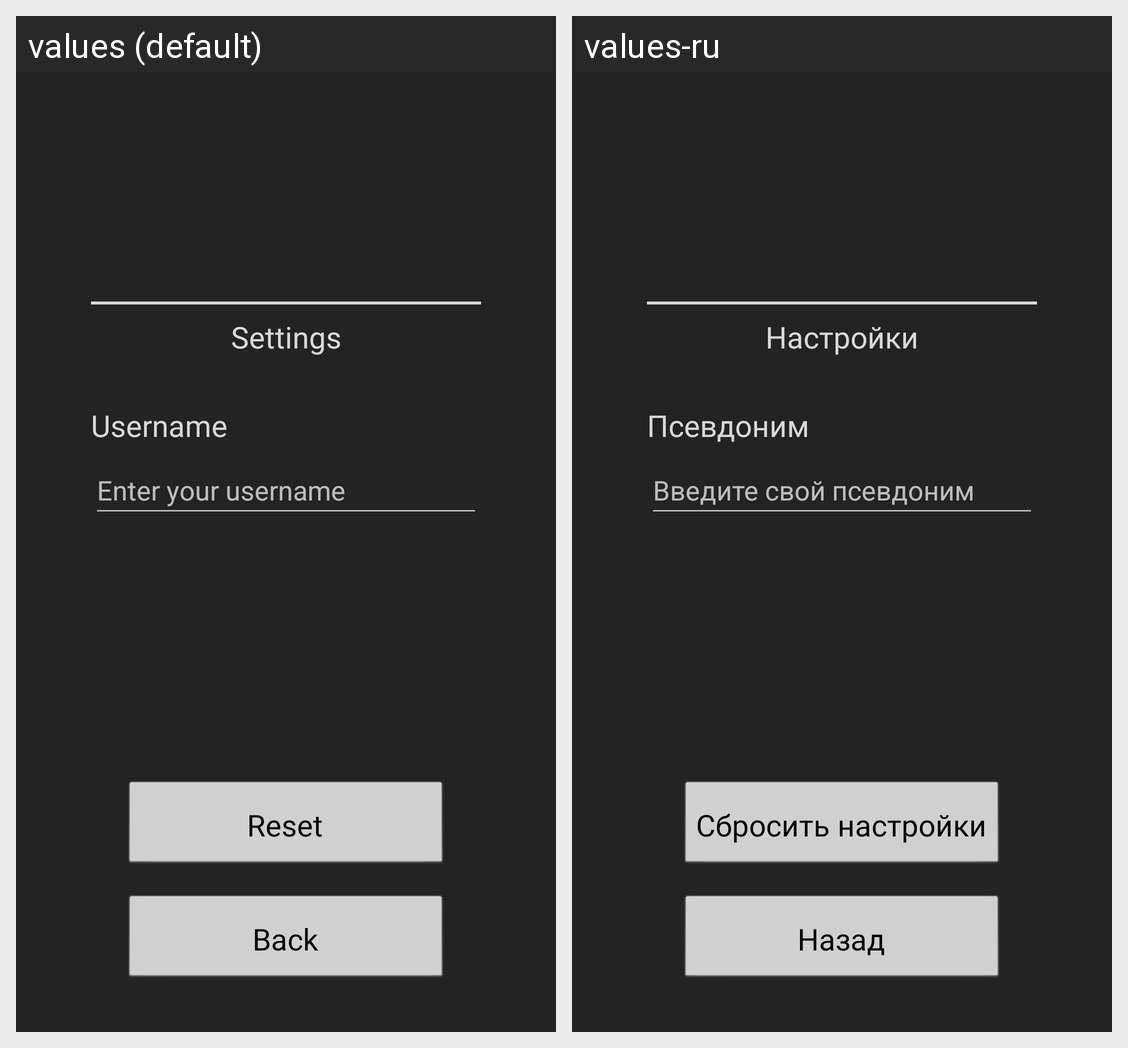

For this localized Android screen grid, give each drawn string resource with its value in every locale shown.
Android screen res/layout/activity_game_settings.xml rendered under 2 locales, left to right: values (default), values-ru. Device: Nexus 5 (rendered at 1080×1920; each locale shown at half size, 540×960, under a caption strip naming it); theme Theme.Mafia.
Strings drawn on this screen, with the default value and each locale's value (text and hints the layout hard-codes, and strings that could not be matched under every locale, appear in the picture but are not listed):

buttonSetting
  values: Settings
  values-ru: Настройки

textViewUsername
  values: Username
  values-ru: Псевдоним

dialogHintRegistration
  values: Enter your username
  values-ru: Введите свой псевдоним

buttonReset
  values: Reset
  values-ru: Сбросить настройки

buttonBack
  values: Back
  values-ru: Назад
